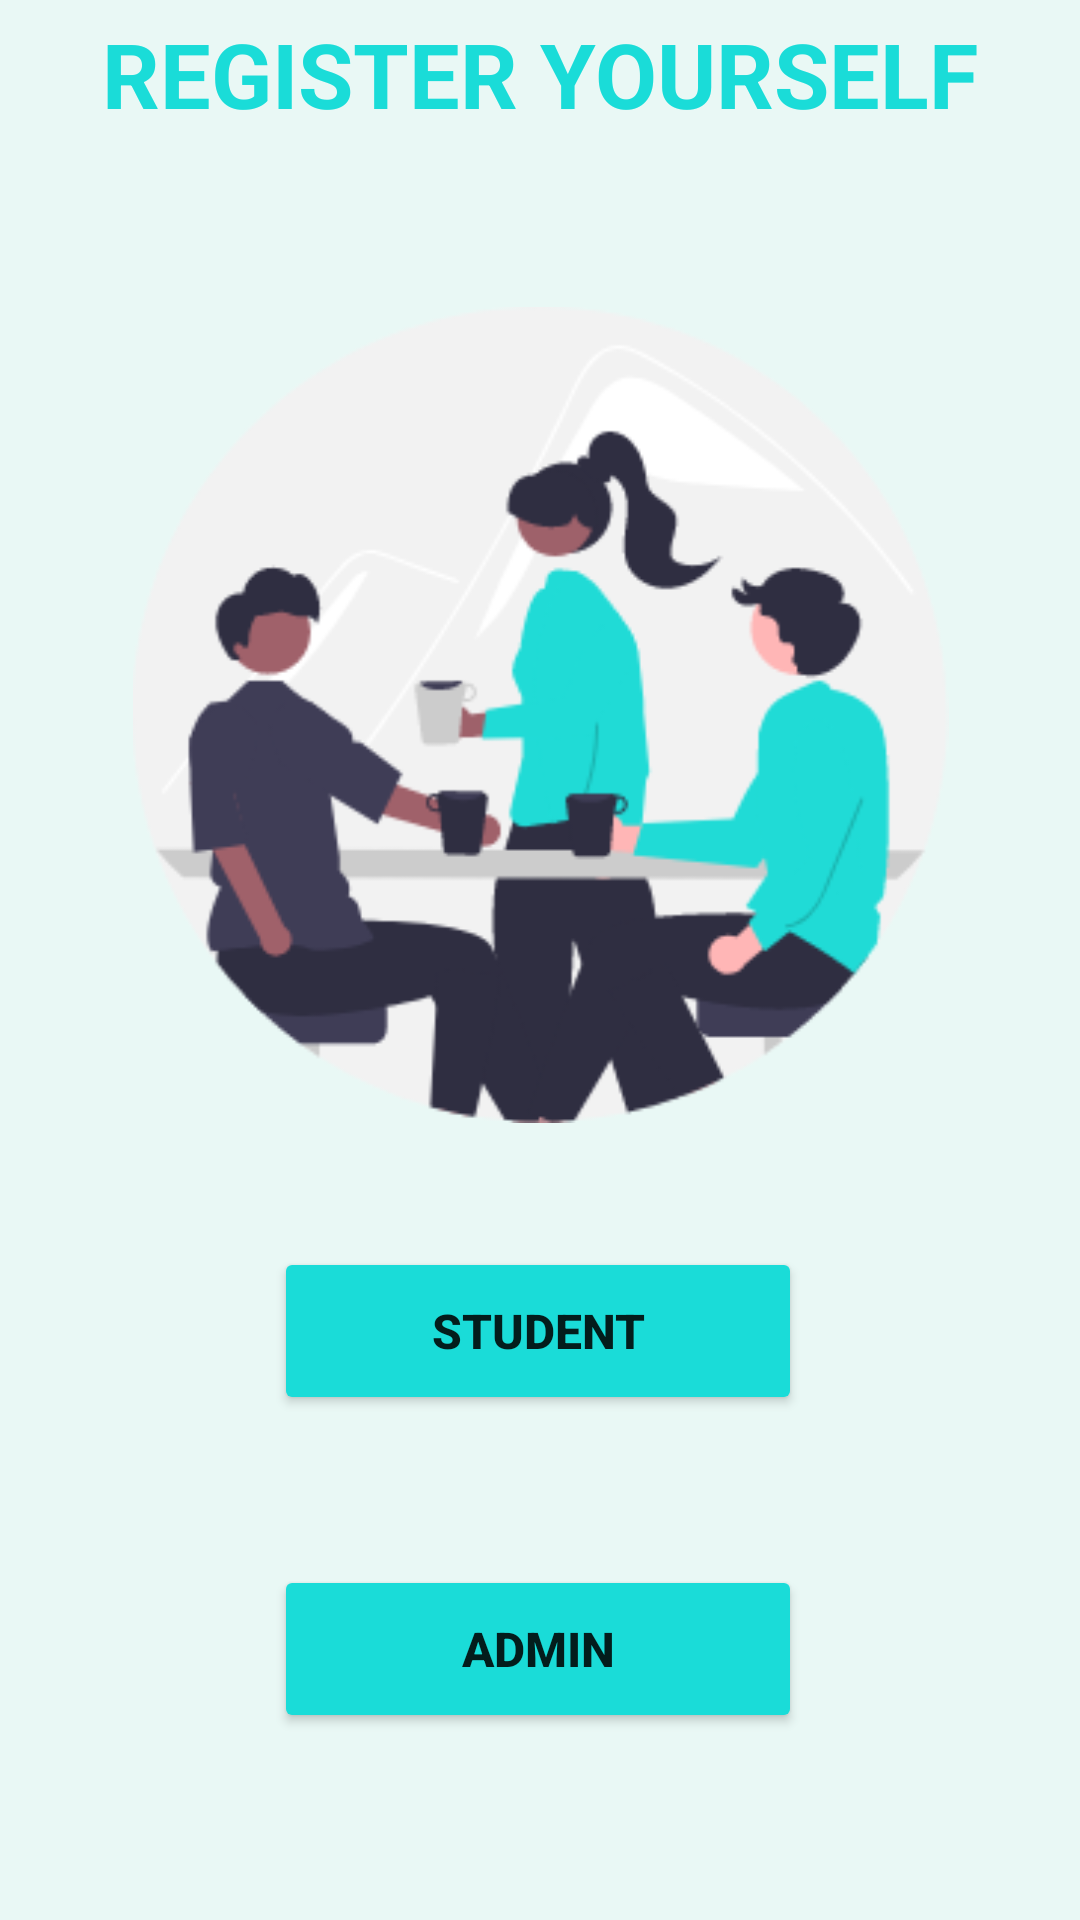

Here is an Android app screen rendered from its layout file. Give the layout XML and the strings, colors and styles it references.
<!-- AndroidManifest.xml: application theme Theme.MessQR -->
<!-- res/layout/activity_main2.xml -->
<?xml version="1.0" encoding="utf-8"?>
<androidx.constraintlayout.widget.ConstraintLayout xmlns:android="http://schemas.android.com/apk/res/android"
    xmlns:app="http://schemas.android.com/apk/res-auto"
    xmlns:tools="http://schemas.android.com/tools"
    android:layout_width="match_parent"
    android:layout_height="match_parent"
    tools:context=".MainActivity2">

    <TextView
        android:id="@+id/textView"
        android:layout_width="412dp"
        android:layout_height="738dp"
        android:background="@color/dullCyan"
        app:layout_constraintBottom_toBottomOf="parent"
        app:layout_constraintEnd_toEndOf="parent"
        app:layout_constraintStart_toStartOf="parent"
        app:layout_constraintTop_toTopOf="parent" />

    <ImageView
        android:id="@+id/imageView"
        android:layout_width="291dp"
        android:layout_height="272dp"
        app:layout_constraintBottom_toBottomOf="parent"
        app:layout_constraintEnd_toEndOf="parent"
        app:layout_constraintStart_toStartOf="parent"
        app:layout_constraintTop_toTopOf="parent"
        app:layout_constraintVertical_bias="0.278"
        app:srcCompat="@drawable/group_1"
        android:contentDescription="TODO" />

    <TextView
        android:id="@+id/textView4"
        android:layout_width="wrap_content"
        android:layout_height="wrap_content"

        android:background="@color/dullCyan"
        android:fontFamily="sans-serif"
        android:text="REGISTER YOURSELF"
        android:textColor="@color/Cyan"
        android:textSize="30dp"
        android:textStyle="bold"
        app:layout_constraintBottom_toBottomOf="parent"
        app:layout_constraintEnd_toEndOf="parent"
        app:layout_constraintStart_toStartOf="parent"
        app:layout_constraintTop_toTopOf="@+id/textView"
        app:layout_constraintVertical_bias="0.082"
        tools:ignore="TextContrastCheck" />

    <Button

        android:id="@+id/button"
        android:layout_width="176dp"
        android:layout_height="56dp"
        android:backgroundTint="@color/Cyan"
        android:text="Student"
        android:textSize="16dp"
        android:textStyle="bold"
        app:layout_constraintBottom_toBottomOf="parent"
        app:layout_constraintEnd_toEndOf="parent"
        app:layout_constraintHorizontal_bias="0.497"
        app:layout_constraintStart_toStartOf="parent"
        app:layout_constraintTop_toTopOf="parent"
        app:layout_constraintVertical_bias="0.712"
        tools:ignore="DuplicateSpeakableTextCheck,TextContrastCheck" />

    <Button

        android:id="@+id/button2"
        android:layout_width="176dp"
        android:layout_height="56dp"
        android:backgroundTint="@color/Cyan"
        android:text="Admin"
        android:textSize="16dp"

        android:textStyle="bold"
        app:layout_constraintBottom_toBottomOf="@+id/textView"
        app:layout_constraintEnd_toEndOf="parent"
        app:layout_constraintHorizontal_bias="0.497"
        app:layout_constraintStart_toStartOf="parent"
        app:layout_constraintTop_toTopOf="parent"
        app:layout_constraintVertical_bias="0.824"
        tools:ignore="TextContrastCheck" />


</androidx.constraintlayout.widget.ConstraintLayout>
<!-- resources referenced by this layout -->
<resources>
  <color name="Cyan"> #1ADCD8</color>
  <color name="dullCyan"> #E9F8F5</color>
  <!-- drawable group_1: png bitmap (drawable, 27247 bytes) -->
  <style name="Theme.MessQR" parent="Theme.MaterialComponents.DayNight.DarkActionBar">
          
          <item name="colorPrimary">@color/purple_500</item>
          <item name="colorPrimaryVariant">@color/purple_700</item>
          <item name="colorOnPrimary">@color/white</item>
          
          <item name="colorSecondary">@color/teal_200</item>
          <item name="colorSecondaryVariant">@color/teal_700</item>
          <item name="colorOnSecondary">@color/black</item>
          
          <item name="android:statusBarColor" tools:targetApi="l">?attr/colorPrimaryVariant</item>
          
      </style>
  <color name="purple_500">#FF6200EE</color>
  <color name="purple_700">#FF3700B3</color>
  <color name="white">#FFFFFFFF</color>
  <color name="teal_200">#FF03DAC5</color>
  <color name="teal_700">#FF018786</color>
  <color name="black">#FF000000</color>
</resources>
